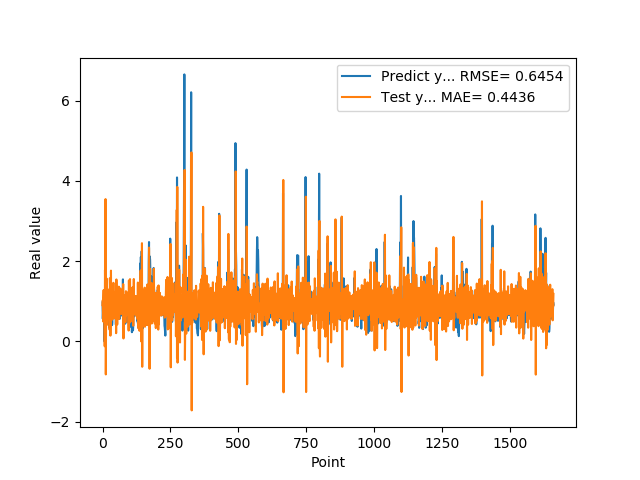

The file beside this chart, header and first rows:
9.743152856830000763e-01, 9.042989075921443742e-01
5.654720067979999154e-01, 1.032494416478717536e+00
7.307389974590000614e-01, 4.992988068076157360e-01
1.074290990829999792e+00, 1.099839395290136412e+00
9.521890282630000035e-01, 1.280281269091330332e+00
9.879170060160000766e-01, 8.010624780685970947e-01
1.011654973029999960e+00, 9.607994405422177753e-01
0.000000000000000000e+00, 9.494175617967578473e-01
7.643579840659999736e-01, -1.198718602770107444e-01
7.788103222849999119e-01, 1.780177764637322912e+00
3.306220054629999794e+00, 9.370746109348446762e-01
1.055441975589999970e+00, 3.546435057593034568e+00
7.543110251430000801e-01, -8.209929887302322982e-01
7.915459871289999283e-01, 6.138354044216861594e-01
1.409499049189999909e+00, 9.608799250286637061e-01
8.875439763070001042e-01, 1.566627318491107923e+00
6.401469707490000660e-01, 4.120927915655652196e-01
5.082880258560000808e-01, 6.651105181219396645e-01
8.640019893649999450e-01, 7.885345118970568112e-01
5.725920200349999822e-01, 1.300920487161044470e+00
8.469420075419999971e-01, 6.193381450900534713e-01
9.181020259860001032e-01, 1.212888118794554160e+00
7.976629734039999420e-01, 9.959049787597797909e-01
9.608020186419998776e-01, 7.973881274244032369e-01
9.555831551549999192e-01, 1.091623809544655099e+00
3.470349907879999862e-01, 9.183595960964925364e-01
9.546210169789999256e-01, 2.926087769581016684e-01
1.293938040730000072e+00, 1.574925051906675311e+00
5.251880288119999962e-01, 1.277886611308187259e+00
4.773890078070000542e-01, 1.442953774533419498e-01
1.275226235389999907e+00, 8.813500021521916139e-01
8.723750114439999814e-01, 1.763884499762315317e+00
8.355640172959999390e-01, 5.225387048824586822e-01
7.321749925609999377e-01, 8.837172805812589793e-01
7.640249729160000225e-01, 8.142821604644548961e-01
4.072830080990000323e-01, 9.556193444031647610e-01
4.752210080619999610e-01, 5.525543439748743513e-01
8.781340122220000488e-01, 1.009657557672045236e+00
7.414129972460000717e-01, 1.352071193837119489e+00
1.258002042770000051e+00, 7.798989328247707409e-01
1.069700956339999953e+00, 1.460865600296231914e+00
7.274609804150000691e-01, 7.447057962532854791e-01
7.892770171170000459e-01, 5.717668702637350719e-01
6.237750053410000550e-01, 9.868506489371657864e-01
6.914690136910000007e-01, 7.500062108171480224e-01
8.557710051540000640e-01, 9.959365425062810528e-01
7.093830108640000187e-01, 1.094203196816234458e+00
1.014547944070000041e+00, 7.696927285100025884e-01
1.115731000900000103e+00, 1.240574309179270696e+00
4.182830154900000208e-01, 1.031250446427967482e+00
1.002280950550000105e+00, 2.060809044384929456e-01
1.218860983849999968e+00, 1.544612782438421705e+00
1.143296003339999922e+00, 1.151293182669576254e+00
6.528189778330000248e-01, 8.591271042326166230e-01
6.746559739110000731e-01, 4.217552527622501768e-01
6.009536385540000802e-01, 9.472785436379720370e-01
6.694570183749999348e-01, 8.474973661207840792e-01
6.538079977039999990e-01, 9.977317473139475368e-01
7.814120054240000224e-01, 9.078436790323993755e-01
1.206303954120000022e+00, 1.057087869091905441e+00
8.469259738919999725e-01, 1.364813302544182205e+00
... 1,599 more rows
